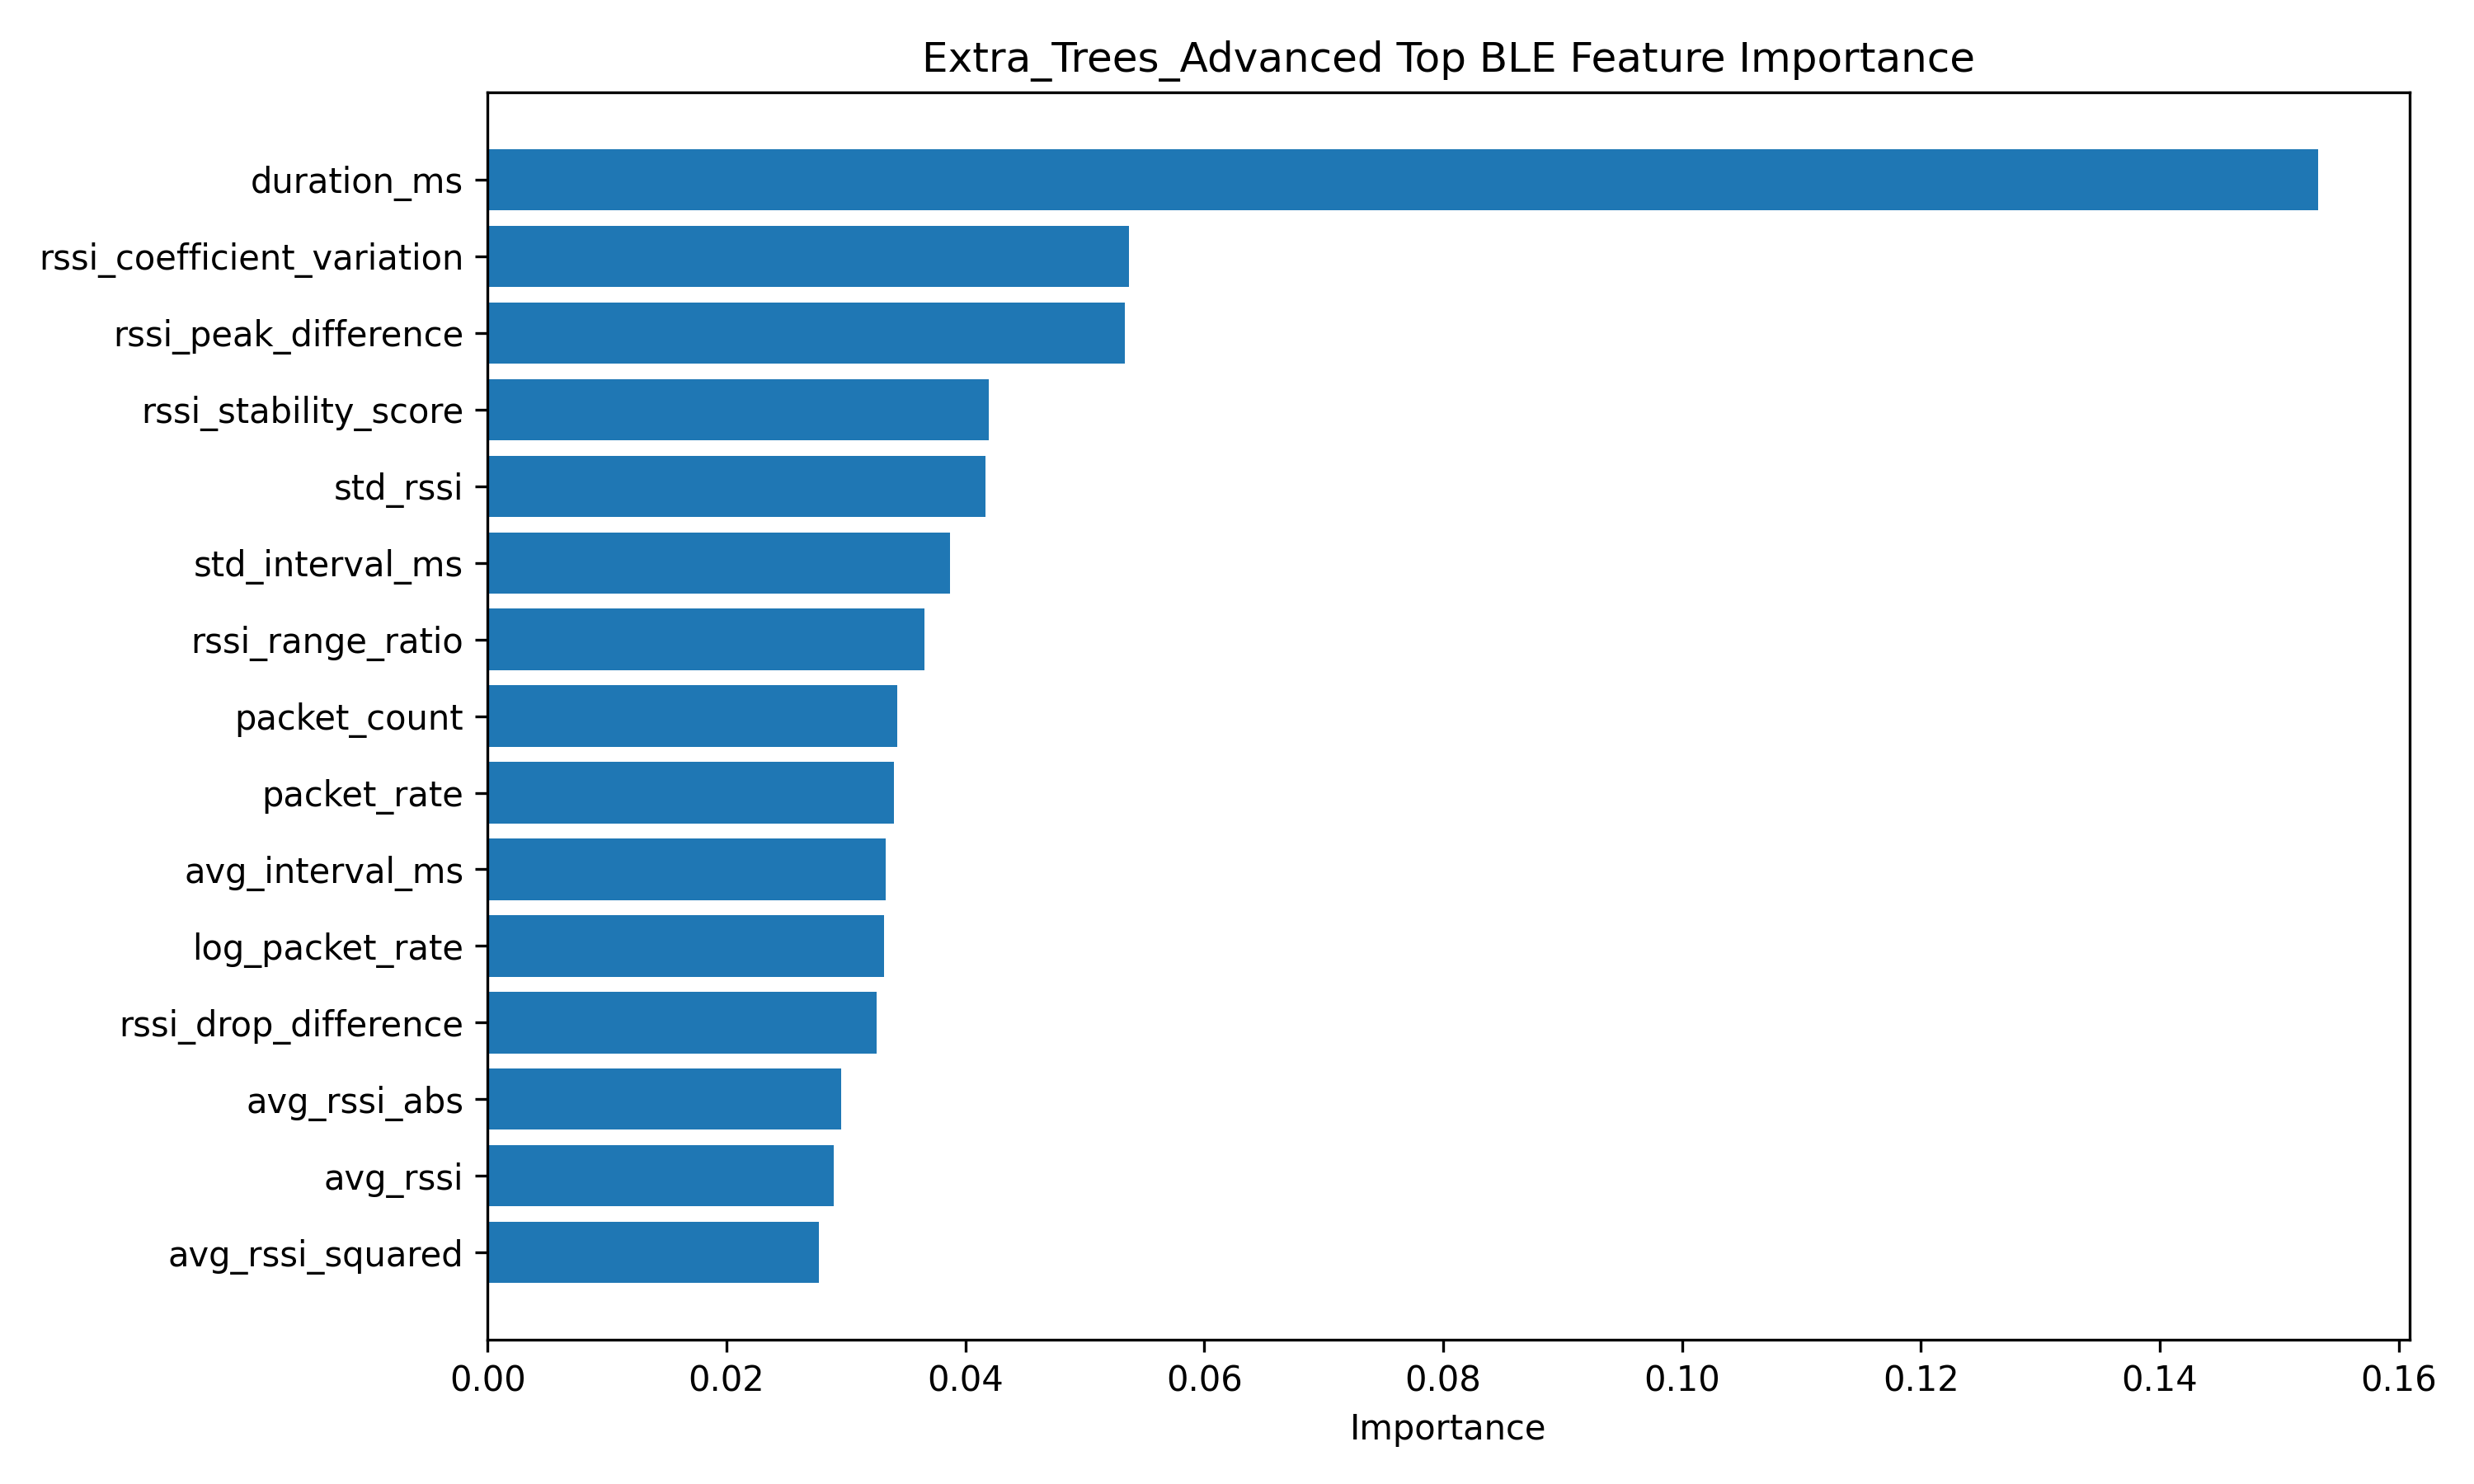

Data behind this chart, as committed beside it:
feature, importance
duration_ms, 0.1532
rssi_coefficient_variation, 0.05366
rssi_peak_difference, 0.05338
rssi_stability_score, 0.04199
std_rssi, 0.0417
std_interval_ms, 0.03873
rssi_range_ratio, 0.03656
packet_count, 0.03432
packet_rate, 0.03403
avg_interval_ms, 0.03332
log_packet_rate, 0.03316
rssi_drop_difference, 0.03258
avg_rssi_abs, 0.02961
avg_rssi, 0.02899
avg_rssi_squared, 0.02771
max_rssi, 0.02577
rssi_range, 0.02572
rssi_range_engineered, 0.02541
packet_count_x_abs_avg_rssi, 0.02515
all_rssi_max, 0.0251
all_rssi_mean, 0.02488
all_rssi_median, 0.02453
packet_count_rssi_interaction, 0.02386
packet_rate_x_abs_avg_rssi, 0.02305
all_rssi_range, 0.02243
packet_rate_rssi_interaction, 0.02242
min_rssi, 0.02004
all_rssi_min, 0.01957
all_rssi_std, 0.0191
